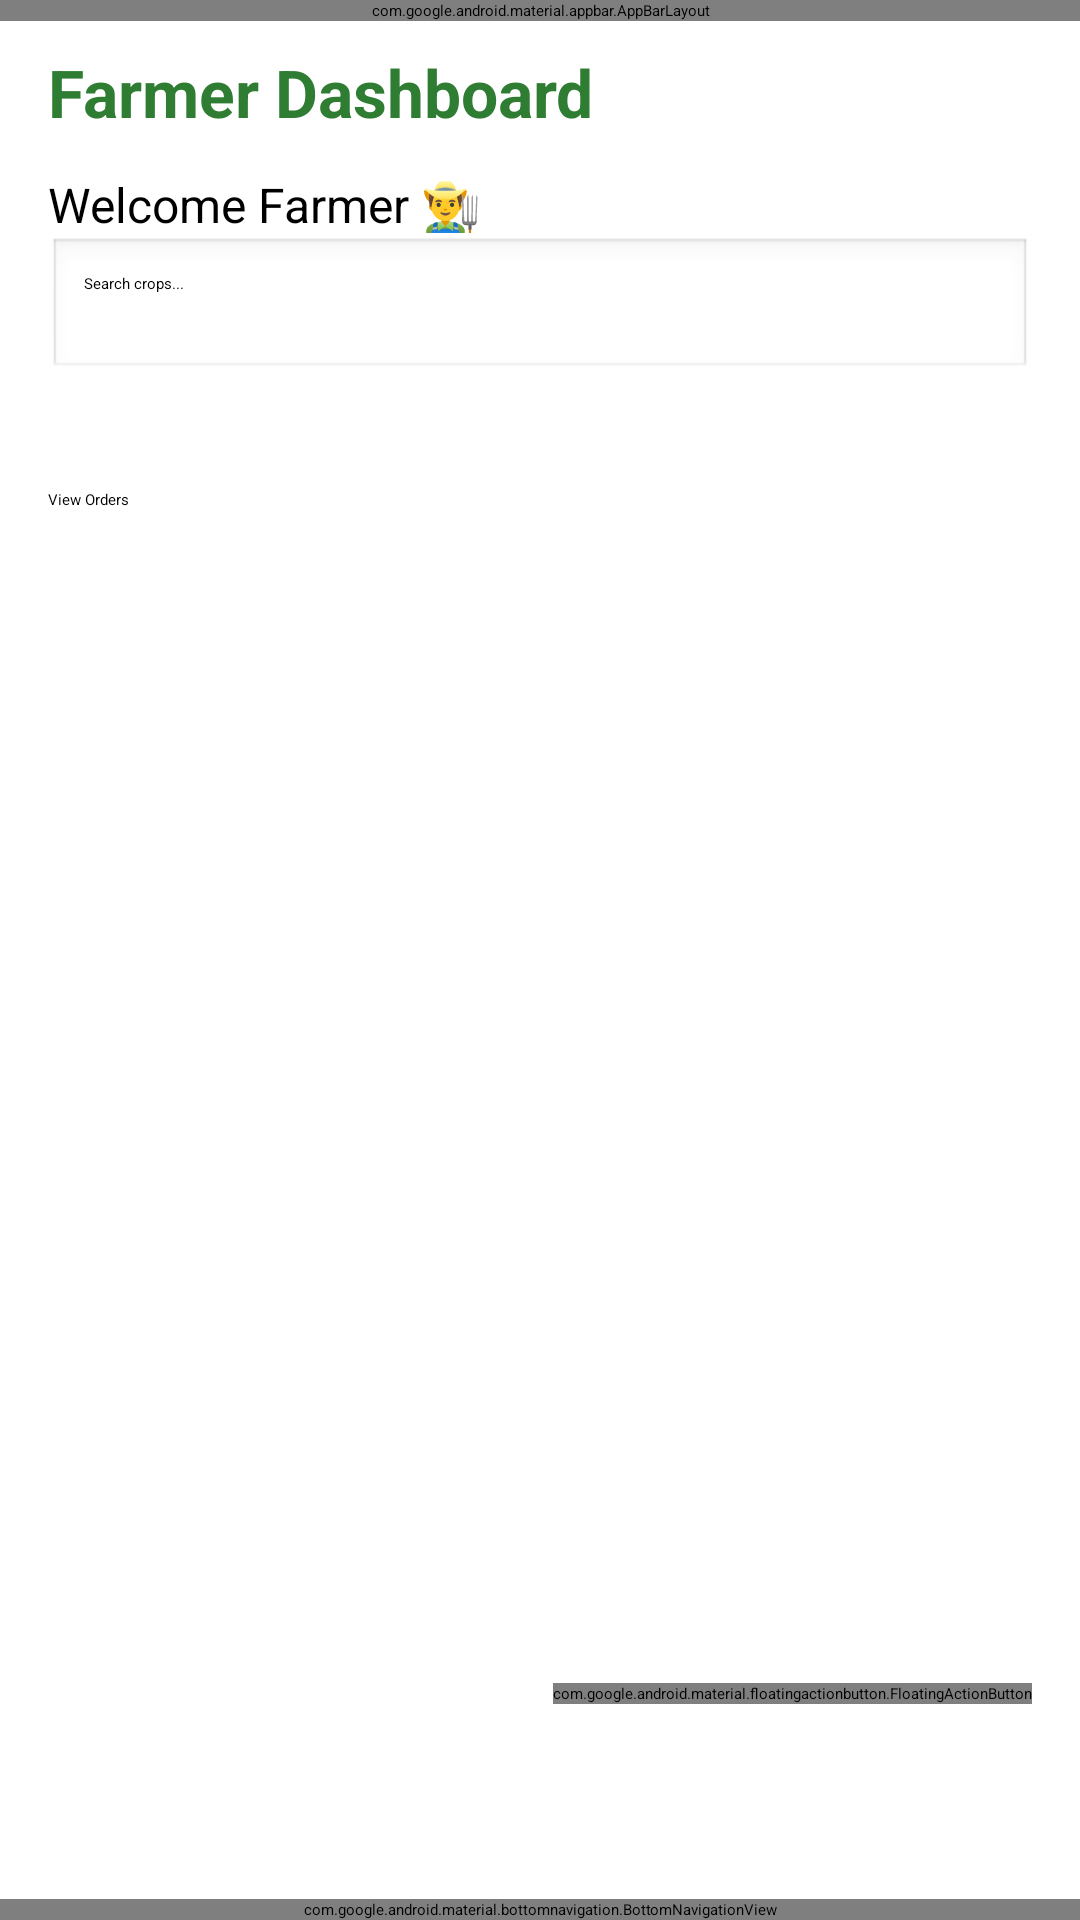

Android layout source for this screen:
<!-- AndroidManifest.xml: application theme Theme.AgroConnectLK -->
<!-- res/layout/activity_farmer_dashboard.xml -->
<?xml version="1.0" encoding="utf-8"?>
<androidx.coordinatorlayout.widget.CoordinatorLayout
    xmlns:android="http://schemas.android.com/apk/res/android"
    xmlns:app="http://schemas.android.com/apk/res-auto"
    android:layout_width="match_parent"
    android:layout_height="match_parent">

    <com.google.android.material.appbar.AppBarLayout
        android:layout_width="match_parent"
        android:layout_height="wrap_content"
        android:theme="@style/ThemeOverlay.AppCompat.Dark.ActionBar">

        <androidx.appcompat.widget.Toolbar
            android:id="@+id/toolbar"
            android:layout_width="match_parent"
            android:layout_height="?attr/actionBarSize"
            android:background="#2E7D32">

            <RelativeLayout
                android:layout_width="match_parent"
                android:layout_height="match_parent">

                <TextView
                    android:layout_width="wrap_content"
                    android:layout_height="wrap_content"
                    android:text="AgroFarmerLK"
                    android:textColor="@android:color/white"
                    android:textSize="18sp"
                    android:textStyle="bold"
                    android:layout_centerVertical="true"/>

                <ImageButton
                    android:id="@+id/btnRefresh"
                    android:layout_width="40dp"
                    android:layout_height="40dp"
                    android:layout_alignParentEnd="true"
                    android:layout_centerVertical="true"
                    android:layout_marginEnd="16dp"
                    android:background="?attr/selectableItemBackgroundBorderless"
                    android:src="@android:drawable/ic_menu_rotate"
                    app:tint="@android:color/white"
                    android:contentDescription="Refresh" />

            </RelativeLayout>
        </androidx.appcompat.widget.Toolbar>
    </com.google.android.material.appbar.AppBarLayout>

    
    <androidx.core.widget.NestedScrollView
        android:layout_width="match_parent"
        android:layout_height="match_parent"
        app:layout_behavior="@string/appbar_scrolling_view_behavior"
        android:layout_marginBottom="56dp">

        <LinearLayout
            android:layout_width="match_parent"
            android:layout_height="wrap_content"
            android:orientation="vertical"
            android:padding="16dp">

            <TextView
                android:layout_width="wrap_content"
                android:layout_height="wrap_content"
                android:text="Farmer Dashboard"
                android:textSize="22sp"
                android:textStyle="bold"
                android:textColor="#2E7D32"/>

            <TextView
                android:layout_width="wrap_content"
                android:layout_height="wrap_content"
                android:text="Welcome Farmer 👨‍🌾"
                android:layout_marginTop="12dp"
                android:textSize="16sp"/>

            <EditText
                android:id="@+id/etSearch"
                android:layout_width="match_parent"
                android:layout_height="wrap_content"
                android:hint="Search crops..."
                android:padding="12dp"
                android:background="@android:drawable/edit_text"
                android:inputType="text" />

            <Spinner
                android:id="@+id/spinnerFilter"
                android:layout_width="match_parent"
                android:layout_height="wrap_content"
                android:layout_marginTop="8dp" />

            <androidx.recyclerview.widget.RecyclerView
                android:id="@+id/recyclerProducts"
                android:layout_width="match_parent"
                android:layout_height="wrap_content"
                android:layout_marginTop="16dp"/>

            <Button
                android:id="@+id/btnViewOrders"
                android:text="View Orders"
                android:layout_width="match_parent"
                android:layout_height="wrap_content"
                android:layout_marginTop="12dp"
                android:backgroundTint="#2E7D32"/>

        </LinearLayout>
    </androidx.core.widget.NestedScrollView>

    
    <com.google.android.material.floatingactionbutton.FloatingActionButton
        android:id="@+id/btnAddCrop"
        android:layout_width="wrap_content"
        android:layout_height="wrap_content"
        android:layout_gravity="bottom|end"
        android:layout_marginEnd="16dp"
        android:layout_marginBottom="72dp"
        android:src="@android:drawable/ic_input_add"
        app:backgroundTint="#2E7D32"
        app:tint="@android:color/white"
        app:fabSize="normal"
        android:contentDescription="Add Crop" />

    
    <com.google.android.material.bottomnavigation.BottomNavigationView
        android:id="@+id/bottomNav"
        android:layout_width="match_parent"
        android:layout_height="wrap_content"
        android:layout_gravity="bottom"
        app:menu="@menu/bottom_menu"/>

</androidx.coordinatorlayout.widget.CoordinatorLayout>
<!-- resources referenced by this layout -->
<resources>
  <style name="Theme.AgroConnectLK" parent="Theme.Material3.DayNight.NoActionBar">
          
      </style>
</resources>
